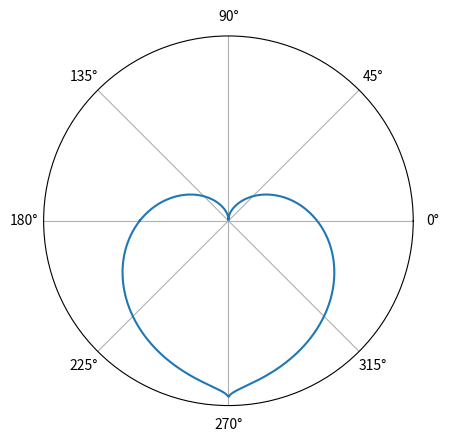

Write Python code to recreate this figure.
import matplotlib.pyplot as plt
from numpy import pi, sin, cos, abs, sqrt, linspace


def main():
    def y(t):
        return 2 - 2 * sin(t) + (sin(t) * sqrt(abs(cos(t))) / (sin(t) + 7 / 3))

    t = linspace(-pi, pi, 1000)
    # fig = plt.figure()
    # ax1 = fig.add_subplot(projection='polar')
    # ax1.plot(t, y(t))
    plt.polar(t, y(t))
    plt.yticks([], [])
    # ax1.grid(True)
    plt.show()


if __name__ == "__main__":
    main()
